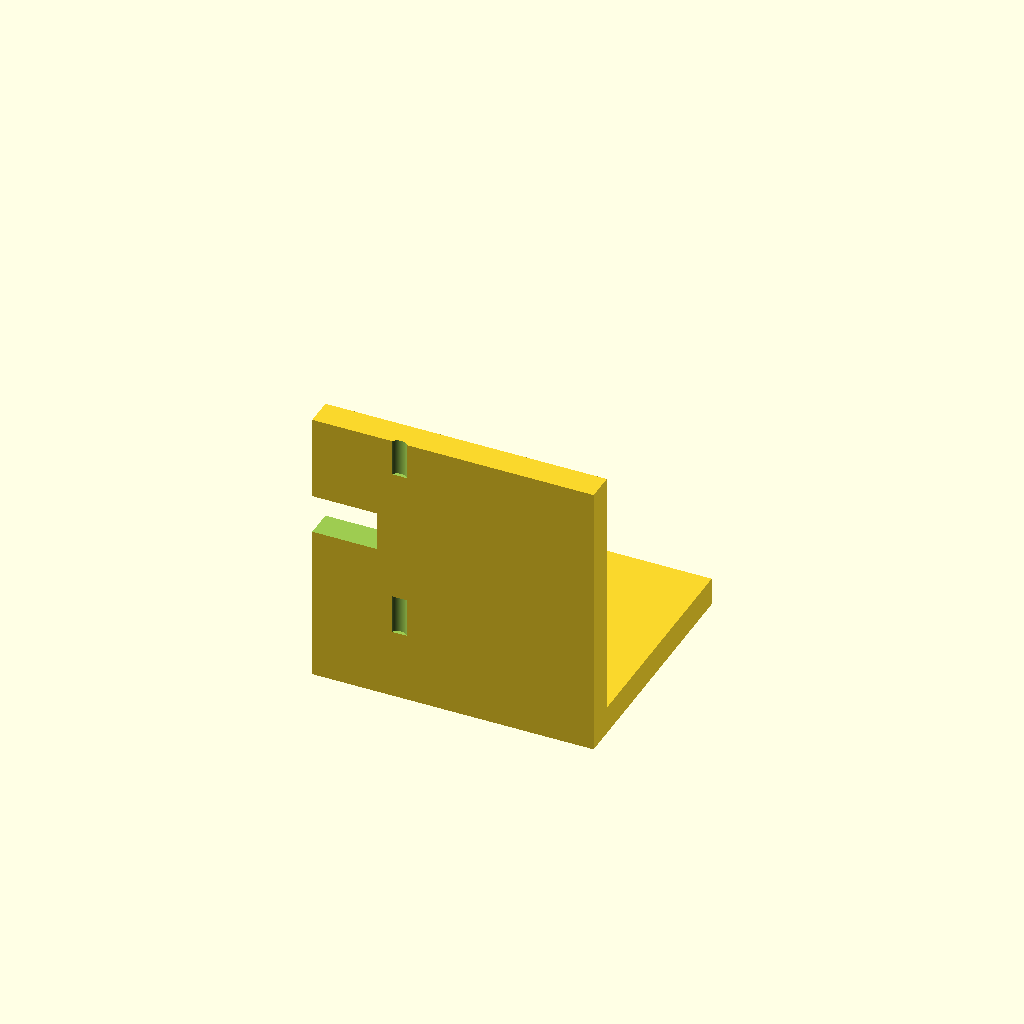
Cell 1: rendered with the file's own defaults.
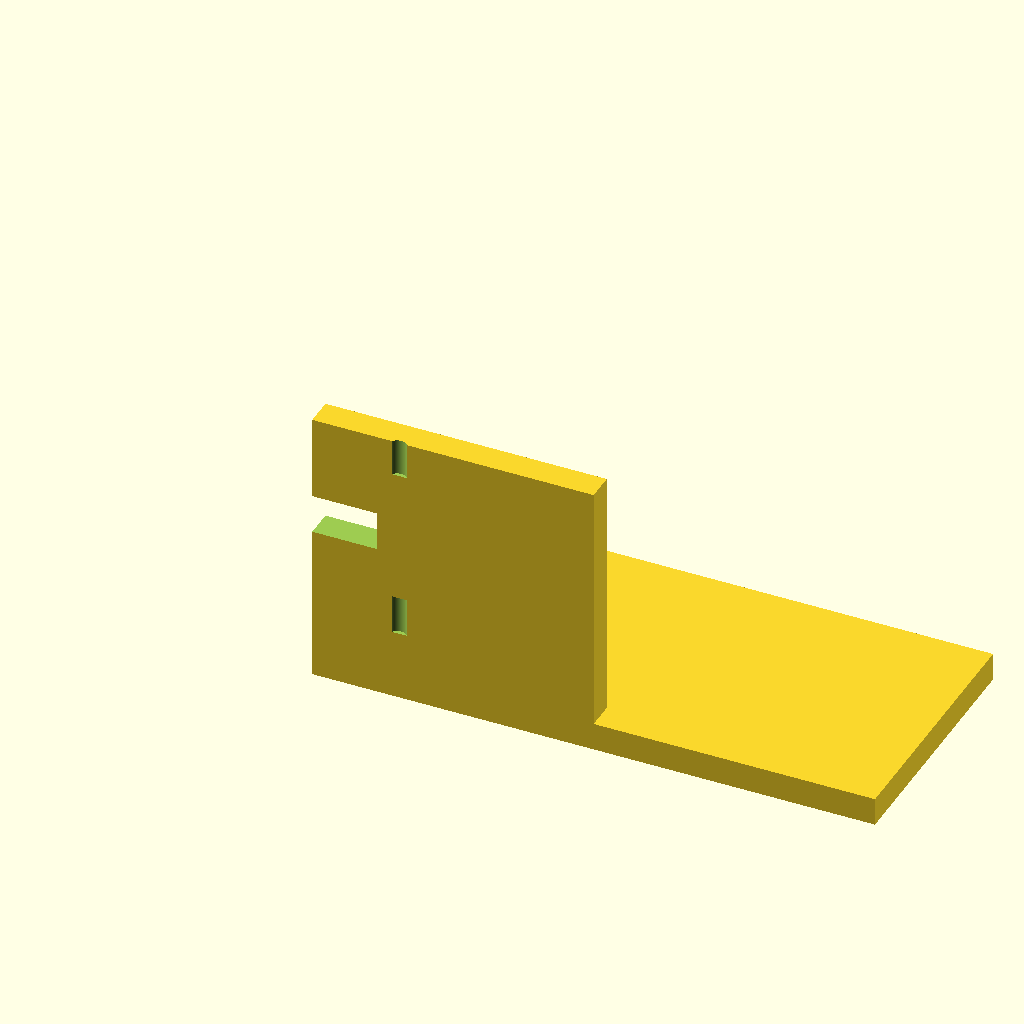
Cell 2 — base_x_half set to 50, the other parameters unchanged.
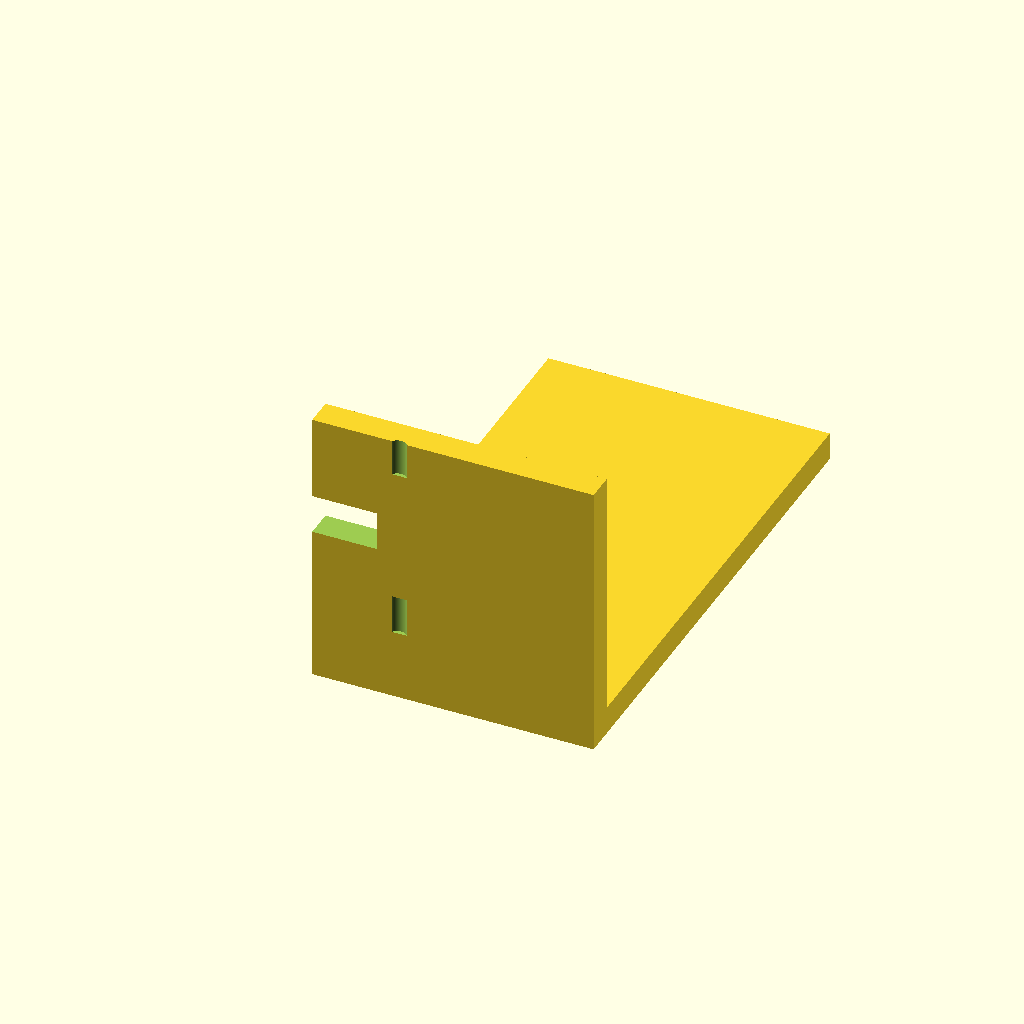
Cell 3 — base_y_len set to 90, the other parameters unchanged.
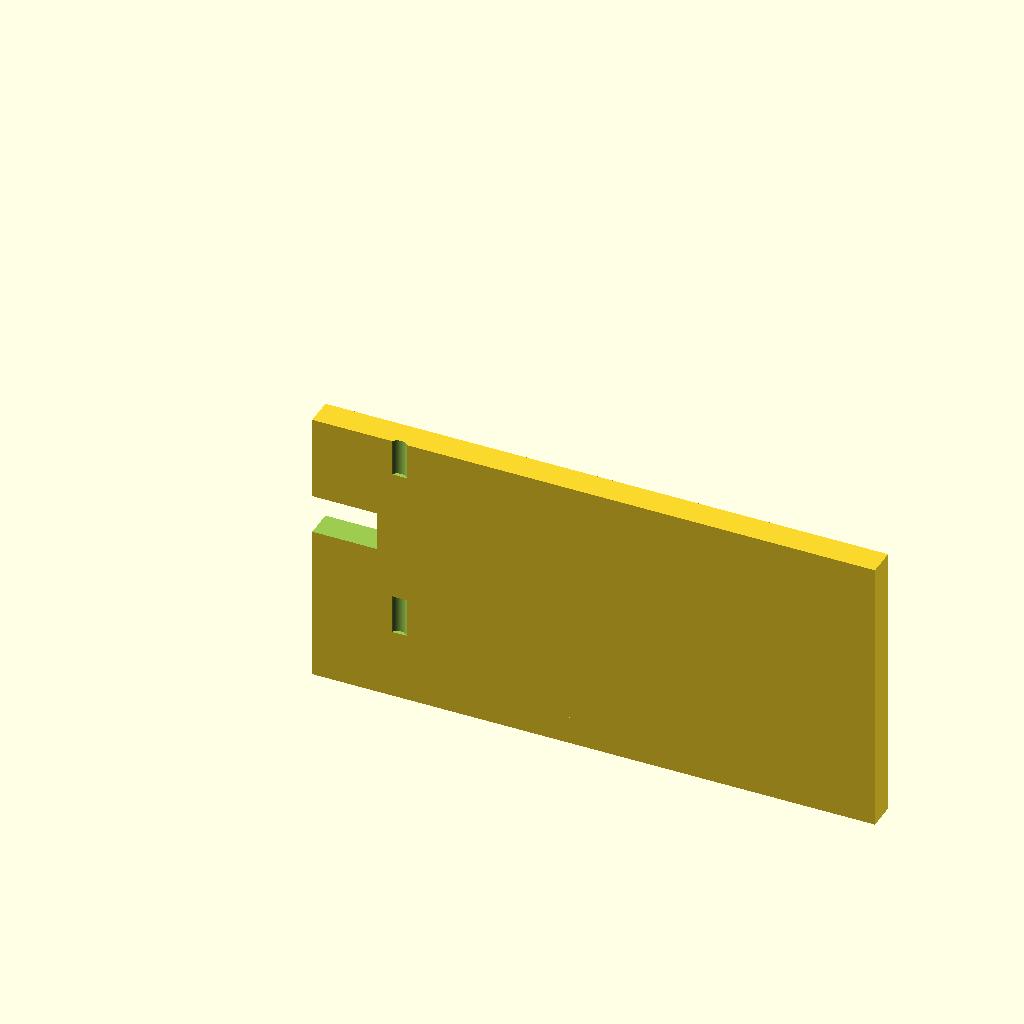
Cell 4 — motor_plate_x_half set to 50, the other parameters unchanged.
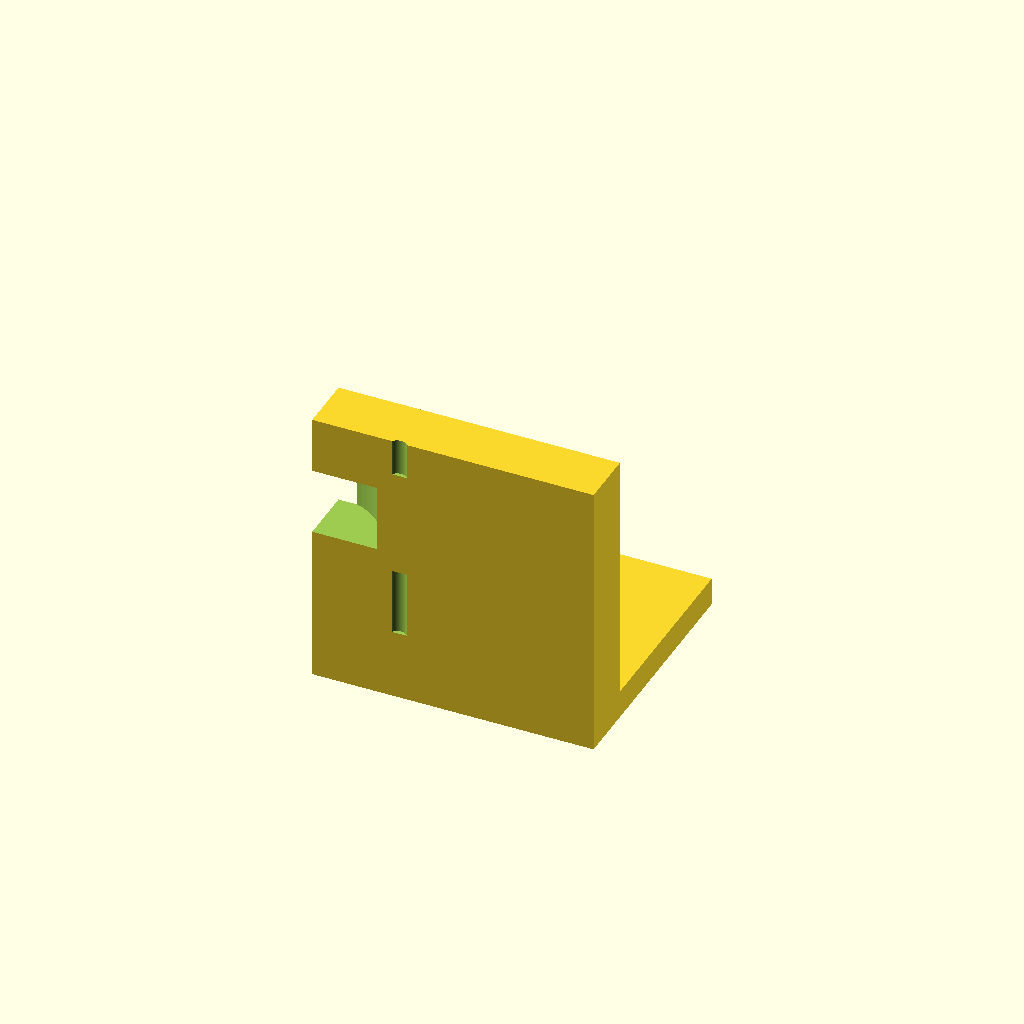
Cell 5 — motor_plate_y_thick set to 10, the other parameters unchanged.
One fixed orthographic camera (rotation 55°, 0°, 25°; colour scheme Cornfield) for every cell.
Source of the model, bench/results/main-tiiny/code/tiiny_Qwen_Qwen3.6-35B-A3B/nema17_motor_bracket_s1_a0.scad:
// NEMA 17 Stepper Motor Mounting Bracket for Syringe Pump
// Units: mm

// --- Base Plate Dimensions ---
base_x_half = 25;      // Half-width of base plate (x: -25 to 25)
base_y_len = 45;       // Length of base plate (y: 0 to 45)
base_z_thick = 5;      // Thickness of base plate (z: 0 to 5)

// --- Motor Mounting Plate Dimensions ---
motor_plate_x_half = 25; // Width of vertical plate (x: -25 to 25)
motor_plate_y_thick = 5; // Thickness of vertical plate (y: 0 to 5)
motor_plate_z_height = 50; // Height of vertical plate (z: 0 to 50)

// --- Hole Dimensions ---
hole_m4_dia = 4.5;     // Diameter for M4 mounting holes
hole_m3_dia = 3.4;     // Diameter for M3 screw holes
hole_boss_dia = 23;    // Diameter for motor centring boss

// --- Hole Positions ---
// M4 Holes on base plate
m4_hole_x = 17;
m4_hole_y = 30;

// M3 Holes on motor plate (31mm square pattern)
m3_pattern_half = 31 / 2; // 15.5 mm from center

// Boss Hole Center
boss_center_x = 0;
boss_center_z = 28;

// --- Gusset Dimensions ---
gusset_thick = 5;      // Thickness of gusset (along Y)
gusset_leg_y = 20;     // Leg length along +Y
gusset_leg_z = 20;     // Leg length along +Z
// Right angle corner at y=5, z=5.
// Triangle vertices in local coords (y, z): (5,5), (5+20, 5), (5, 5+20) -> (5,5), (25,5), (5,25)

// --- Extrusion Depth for Boolean Operations ---
cut_depth = 1.0;       // Extra depth to ensure clean cuts

// --- Module: Base Plate ---
module base_plate() {
    // Main block
    difference() {
        cube([base_x_half * 2, base_y_len, base_z_thick], center = false);
        
        // M4 Holes
        // Extend hole depth past the bottom (z=0) and top (z=5)
        for (i = [-1, 1]) {
            $fn = 64;
            translate([i * m4_hole_x, m4_hole_y, -cut_depth]) {
                cylinder(d = hole_m4_dia, h = base_z_thick + 2 * cut_depth, center = false);
            }
        }
    }
}

// --- Module: Motor Plate ---
module motor_plate() {
    // Main block
    difference() {
        cube([motor_plate_x_half * 2, motor_plate_y_thick, motor_plate_z_height], center = false);
        
        // Boss Hole (along Y axis)
        // Center at x=0, z=28. Extends through the plate (y: 0 to 5).
        // Extend past faces y=0 and y=5.
        $fn = 64;
        translate([boss_center_x, -cut_depth, boss_center_z]) {
            cylinder(d = hole_boss_dia, h = motor_plate_y_thick + 2 * cut_depth, center = false, axis = [0,1,0]);
        }
        
        // M3 Screw Holes (along Y axis)
        // 31mm square pattern centered on boss hole (x=0, z=28)
        // Holes at x = +/- 15.5, z = 28 +/- 15.5
        for (ix = [-1, 1]) {
            for (iz = [-1, 1]) {
                $fn = 64;
                translate([ix * m3_pattern_half, -cut_depth, boss_center_z + iz * m3_pattern_half]) {
                    cylinder(d = hole_m3_dia, h = motor_plate_y_thick + 2 * cut_depth, center = false, axis = [0,1,0]);
                }
            }
        }
    }
}

// --- Module: Gusset ---
module gusset(side) {
    // Side is -1 for left, 1 for right.
    // Right angle corner at y=5, z=5.
    // Legs: +20 in Y, +20 in Z.
    // Vertices in YZ plane: (5,5), (25,5), (5,25)
    
    // We create a polygon in YZ and extrude it along X.
    // For the left gusset (x: -25 to -20), the X extent is [-25, -20].
    // For the right gusset (x: 20 to 25), the X extent is [20, 25].
    
    x_start = (side == -1) ? -25 : 20;
    x_end = (side == -1) ? -20 : 25;
    
    // Polygon vertices in YZ plane
    // Order matters for linear_extrude if we were using complex shapes, 
    // but for simple extrusion along X, we define the YZ profile.
    // The profile is a triangle: (y=5, z=5), (y=25, z=5), (y=5, z=25)
    polygon(points = [
        [5, 5],
        [25, 5],
        [5, 25]
    ]);
    
    // Extrude along X axis
    linear_extrude(height = x_end - x_start, center = false, convexity = 10) {
        polygon(points = [
            [5, 5],
            [25, 5],
            [5, 25]
        ]);
    }
}

// --- Main Assembly ---
union() {
    // Base Plate
    base_plate();
    
    // Motor Plate (standing on the back edge of the base)
    // Base is z=0..5. Motor plate sits on y=0..5, z=0..50.
    // The motor plate's bottom face (z=0) aligns with the base's bottom face?
    // "standing on the back edge of the base" usually implies the motor plate's 
    // bottom face is at z=0, and its back face is at y=0, aligned with the base's back face.
    // Let's assume the motor plate's bottom is at z=0, same as the base.
    // The motor plate occupies y: 0..5, z: 0..50.
    // The base occupies y: 0..45, z: 0..5.
    // They overlap in y: 0..5, z: 0..5. This is correct for a union.
    motor_plate();
    
    // Left Gusset
    gusset(-1);
    
    // Right Gusset
    gusset(1);
}
Customizer parameters (derived from the source; name, type, default, range or options):
base_x_half: number, default 25
base_y_len: number, default 45
base_z_thick: number, default 5
motor_plate_x_half: number, default 25
motor_plate_y_thick: number, default 5
motor_plate_z_height: number, default 50
hole_m4_dia: number, default 4.5
hole_m3_dia: number, default 3.4
hole_boss_dia: number, default 23
m4_hole_x: number, default 17
m4_hole_y: number, default 30
boss_center_x: number, default 0
boss_center_z: number, default 28
gusset_thick: number, default 5
gusset_leg_y: number, default 20
gusset_leg_z: number, default 20
cut_depth: number, default 1
